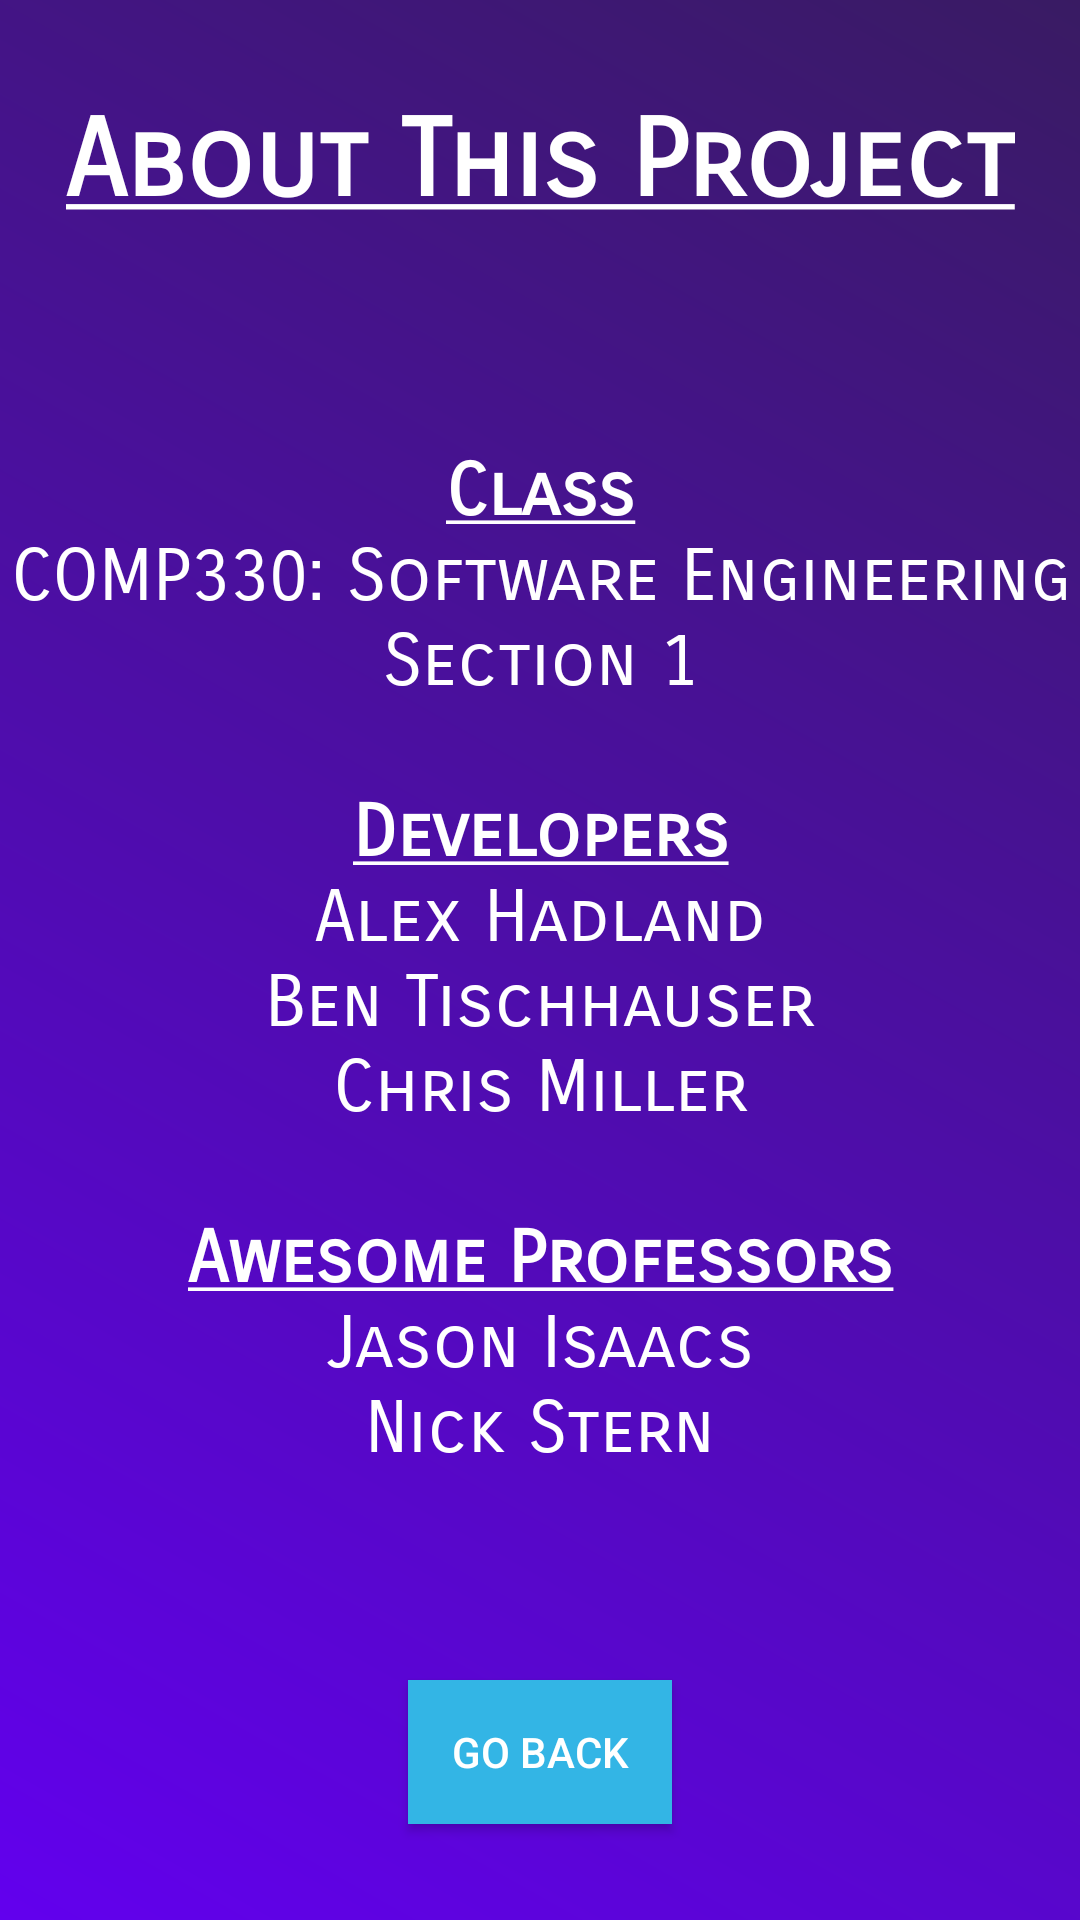

Write the Android layout XML for this screen, with the resource values it uses.
<!-- AndroidManifest.xml: application theme Theme.FireTracker -->
<!-- res/layout/activity_credits.xml -->
<?xml version="1.0" encoding="utf-8"?>
<androidx.constraintlayout.widget.ConstraintLayout xmlns:android="http://schemas.android.com/apk/res/android"
    xmlns:app="http://schemas.android.com/apk/res-auto"
    xmlns:tools="http://schemas.android.com/tools"
    tools:context=".CreditsActivity"
    android:orientation="vertical"
    android:layout_width="fill_parent"
    android:layout_height="fill_parent"
    android:background="@drawable/activity_backgrounds">

    <TextView
        android:id="@+id/aboutThisProjectText"
        android:layout_width="wrap_content"
        android:layout_height="wrap_content"
        android:layout_marginTop="32dp"
        android:fontFamily="sans-serif-smallcaps"
        android:gravity="center"
        android:text="@string/about_this_project"
        android:textColor="#FFFFFF"
        android:textSize="36sp"
        app:layout_constraintEnd_toEndOf="parent"
        app:layout_constraintStart_toStartOf="parent"
        app:layout_constraintTop_toTopOf="parent" />

    <Button
        android:id="@+id/returnBtnAbout"
        android:layout_width="wrap_content"
        android:layout_height="wrap_content"
        android:layout_marginBottom="32dp"
        android:background="@android:color/holo_blue_light"
        android:text="@string/go_back"
        android:textColor="@android:color/white"
        app:backgroundTint="@android:color/holo_blue_light"
        app:layout_constraintBottom_toBottomOf="parent"
        app:layout_constraintEnd_toEndOf="parent"
        app:layout_constraintStart_toStartOf="parent" />

    <ScrollView
        android:id="@+id/scrollView2"
        android:layout_width="match_parent"
        android:layout_height="match_parent"
        android:layout_marginTop="100dp"
        android:layout_marginBottom="100dp"
        app:layout_constraintBottom_toBottomOf="parent"
        app:layout_constraintEnd_toEndOf="parent"
        app:layout_constraintHorizontal_bias="0.0"
        app:layout_constraintStart_toStartOf="parent"
        app:layout_constraintTop_toTopOf="parent"
        app:layout_constraintVertical_bias="0.0">

        <TextView
            android:id="@+id/creditsText"
            android:layout_width="wrap_content"
            android:layout_height="wrap_content"
            android:layout_gravity="center"
            android:fontFamily="sans-serif-smallcaps"
            android:foregroundGravity="center"
            android:gravity="center"
            android:text="@string/developers_names"
            android:textColor="#FFFFFF"
            android:textSize="24sp" />
    </ScrollView>

</androidx.constraintlayout.widget.ConstraintLayout>
<!-- resources referenced by this layout -->
<resources>
  <!-- drawable activity_backgrounds (drawable) -->
  <?xml version="1.0" encoding="utf-8"?>
  <shape xmlns:android="http://schemas.android.com/apk/res/android"
      android:shape="rectangle">
      <gradient
          android:startColor="#FF6200EE"
          android:endColor="#391B63"
          android:angle="45"/>
  </shape>
  <string name="about_this_project"><u><b>About This Project</b></u></string>
  <string name="developers_names"><u><b>Class</b></u>\nCOMP330: Software Engineering\nSection 1\n\n<u><b>Developers</b></u>\nAlex Hadland\nBen Tischhauser\nChris Miller\n\n<u><b>Awesome Professors</b></u>\nJason Isaacs\nNick Stern</string>
  <string name="go_back">Go Back</string>
  <style name="Theme.FireTracker" parent="Theme.MaterialComponents.DayNight.DarkActionBar">
          
          <item name="colorPrimary">@color/purple_500</item>
          <item name="colorPrimaryVariant">@color/purple_700</item>
          <item name="colorOnPrimary">@color/white</item>
          
          <item name="colorSecondary">@color/teal_200</item>
          <item name="colorSecondaryVariant">@color/teal_700</item>
          <item name="colorOnSecondary">@color/black</item>
          
          <item name="android:statusBarColor" tools:targetApi="l">?attr/colorPrimaryVariant</item>
          
      </style>
  <!-- not gathered from this repository: default colours our renderer supplied (Android Studio template values) -->
  <color name="purple_500">#FF6200EE</color>
  <color name="purple_700">#FF3700B3</color>
  <color name="teal_200">#FF03DAC5</color>
  <color name="teal_700">#FF018786</color>
  <color name="black">#FF000000</color>
  <color name="white">#FFFFFFFF</color>
</resources>
